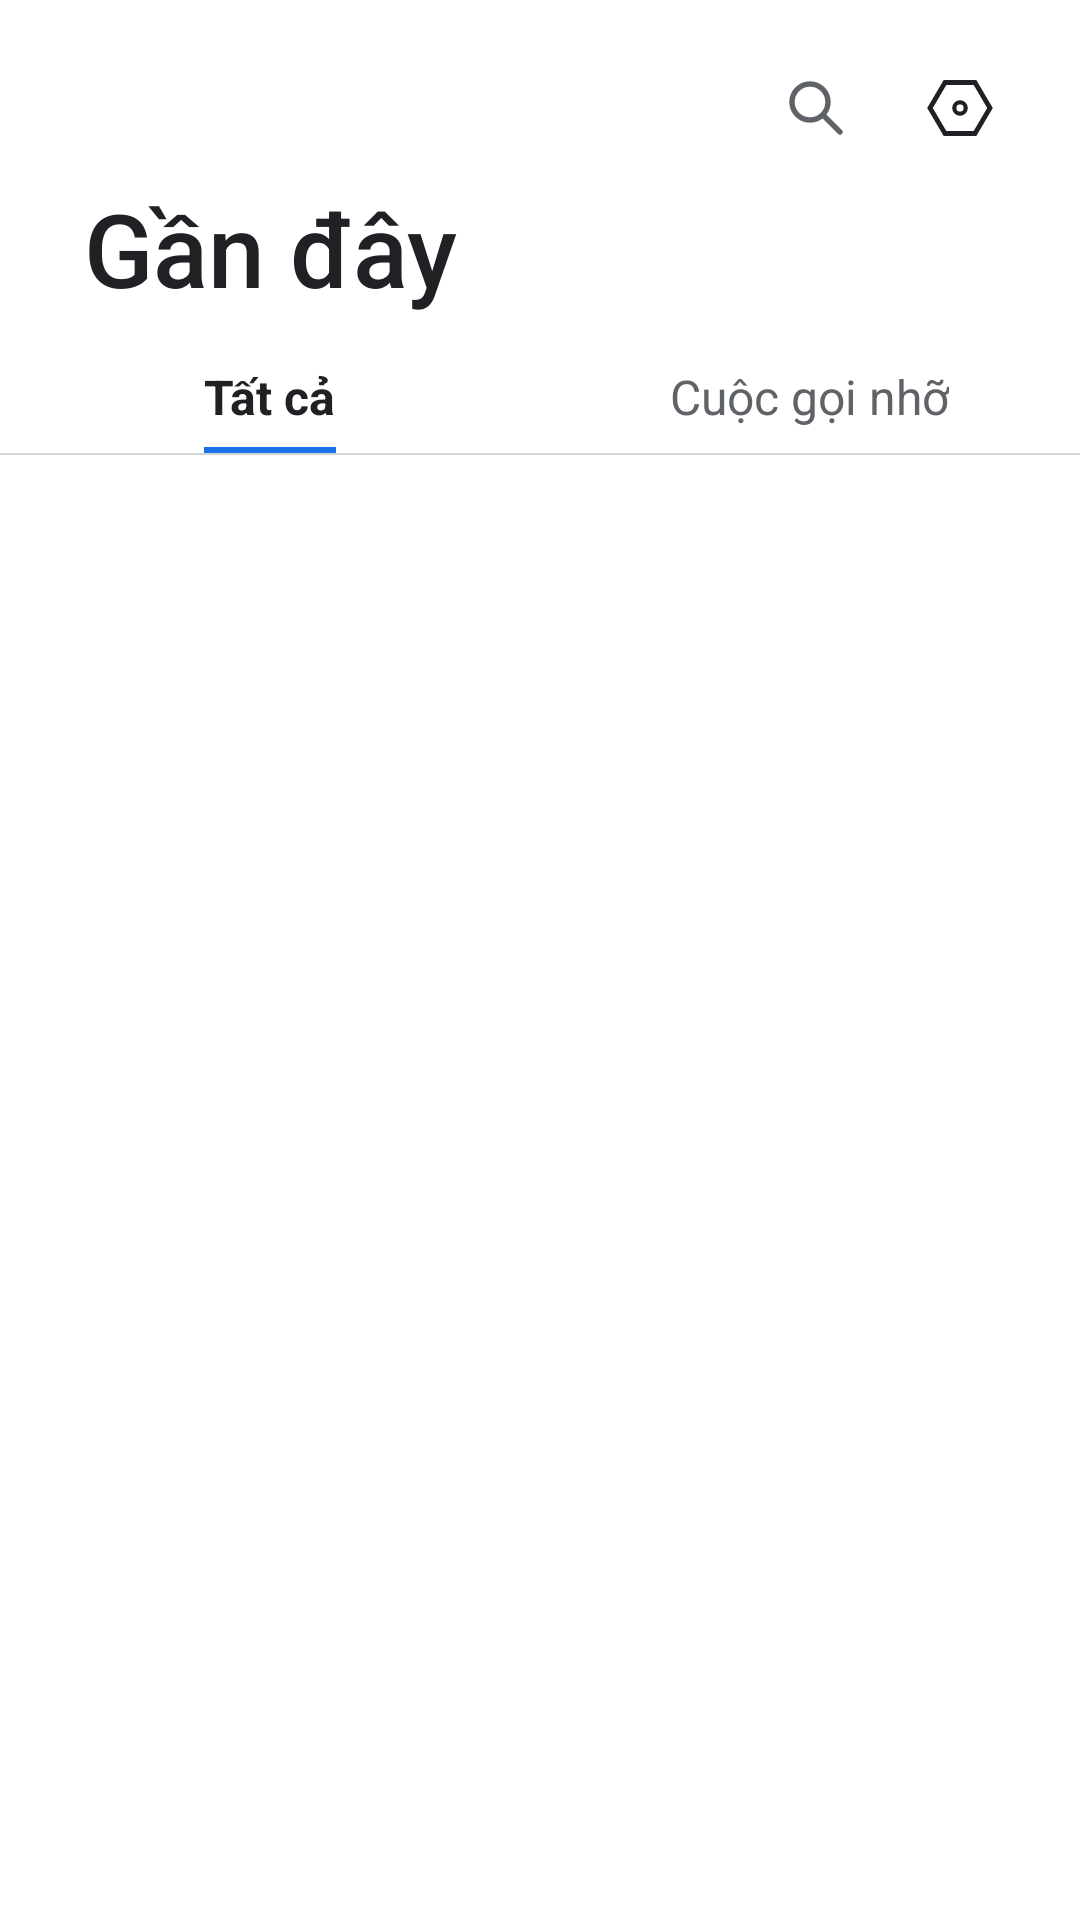

Layout XML and referenced resources for this Android screen:
<!-- AndroidManifest.xml: application theme Theme.SimpleCall -->
<!-- res/layout/fragment_call_log.xml -->
<?xml version="1.0" encoding="utf-8"?>
<LinearLayout xmlns:android="http://schemas.android.com/apk/res/android"
    android:layout_width="match_parent"
    android:layout_height="match_parent"
    android:orientation="vertical"
    android:background="@color/bg">

    
    <FrameLayout
        android:layout_width="match_parent" android:layout_height="wrap_content"
        android:paddingTop="16dp" android:paddingEnd="20dp">
        <LinearLayout
            android:layout_width="wrap_content" android:layout_height="wrap_content"
            android:layout_gravity="end"
            android:orientation="horizontal">
            <ImageButton
                android:id="@+id/btnRecentsSearch"
                android:layout_width="40dp" android:layout_height="40dp"
                android:background="@android:color/transparent"
                android:src="@drawable/ic_search"
                android:contentDescription="@string/search" />
            <ImageButton
                android:id="@+id/btnRecentsSettings"
                android:layout_width="40dp" android:layout_height="40dp"
                android:layout_marginStart="8dp"
                android:background="@android:color/transparent"
                android:src="@drawable/ic_hexagon_settings"
                android:contentDescription="@string/settings" />
        </LinearLayout>
    </FrameLayout>

    
    <LinearLayout
        android:id="@+id/searchBar"
        android:layout_width="match_parent"
        android:layout_height="wrap_content"
        android:orientation="horizontal"
        android:gravity="center_vertical"
        android:paddingStart="12dp" android:paddingEnd="8dp"
        android:paddingTop="6dp" android:paddingBottom="4dp"
        android:visibility="gone">
        <EditText
            android:id="@+id/etSearch"
            android:layout_width="0dp"
            android:layout_height="40dp"
            android:layout_weight="1"
            android:background="@drawable/bg_search"
            android:hint="Tìm số hoặc tên..."
            android:textSize="15sp"
            android:textColor="@color/text_primary"
            android:textColorHint="@color/text_hint"
            android:paddingStart="14dp" android:paddingEnd="14dp"
            android:imeOptions="actionSearch"
            android:inputType="text"
            android:singleLine="true" />
        <ImageButton
            android:id="@+id/btnSearchClose"
            android:layout_width="40dp" android:layout_height="40dp"
            android:background="@android:color/transparent"
            android:src="@drawable/ic_arrow_back"
            android:tint="@color/text_secondary"
            android:contentDescription="Đóng tìm kiếm" />
    </LinearLayout>

    
    <LinearLayout
        android:id="@+id/llCallLogTitleTabs"
        android:layout_width="match_parent" android:layout_height="wrap_content"
        android:orientation="vertical">

    
    <TextView
        android:layout_width="wrap_content" android:layout_height="wrap_content"
        android:layout_marginStart="28dp" android:layout_marginTop="4dp"
        android:text="@string/recents_title"
        android:textSize="34sp"
        android:textColor="@color/text_primary"
        android:fontFamily="sans-serif-medium" />

    
    <LinearLayout
        android:layout_width="match_parent" android:layout_height="wrap_content"
        android:orientation="horizontal"
        android:paddingTop="16dp">

        <FrameLayout
            android:layout_width="0dp" android:layout_height="wrap_content"
            android:layout_weight="1">
            <LinearLayout
                android:id="@+id/tabAll"
                android:layout_width="wrap_content" android:layout_height="wrap_content"
                android:layout_gravity="center"
                android:orientation="vertical"
                android:gravity="center_horizontal"
                android:clickable="true" android:focusable="true">
                <TextView
                    android:id="@+id/tvTabAll"
                    android:layout_width="wrap_content" android:layout_height="wrap_content"
                    android:text="@string/tab_all"
                    android:textSize="16sp" android:textStyle="bold"
                    android:textColor="@color/text_primary"
                    android:fontFamily="sans-serif" />
                <View
                    android:id="@+id/tabAllUnderline"
                    android:layout_width="match_parent" android:layout_height="2dp"
                    android:layout_marginTop="6dp"
                    android:background="@color/accent_blue" />
            </LinearLayout>
        </FrameLayout>

        <FrameLayout
            android:layout_width="0dp" android:layout_height="wrap_content"
            android:layout_weight="1">
            <LinearLayout
                android:id="@+id/tabMissed"
                android:layout_width="wrap_content" android:layout_height="wrap_content"
                android:layout_gravity="center"
                android:orientation="vertical"
                android:gravity="center_horizontal"
                android:clickable="true" android:focusable="true">
                <TextView
                    android:id="@+id/tvTabMissed"
                    android:layout_width="wrap_content" android:layout_height="wrap_content"
                    android:text="@string/tab_missed"
                    android:textSize="16sp"
                    android:textColor="@color/text_secondary"
                    android:fontFamily="sans-serif" />
                <View
                    android:id="@+id/tabMissedUnderline"
                    android:layout_width="match_parent" android:layout_height="2dp"
                    android:layout_marginTop="6dp"
                    android:background="@android:color/transparent" />
            </LinearLayout>
        </FrameLayout>
    </LinearLayout>

    <View
        android:layout_width="match_parent" android:layout_height="0.5dp"
        android:background="#332B2B2B" />

    </LinearLayout>

    <FrameLayout
        android:layout_width="match_parent" android:layout_height="0dp"
        android:layout_weight="1">

        <androidx.recyclerview.widget.RecyclerView
            android:id="@+id/recyclerView"
            android:layout_width="match_parent"
            android:layout_height="match_parent"
            android:clipToPadding="false" />

        <TextView
            android:id="@+id/tvEmpty"
            android:layout_width="wrap_content"
            android:layout_height="wrap_content"
            android:layout_gravity="center"
            android:text="Chưa có nhật ký cuộc gọi"
            android:textSize="15sp"
            android:textColor="@color/text_secondary"
            android:fontFamily="sans-serif"
            android:visibility="gone" />
    </FrameLayout>
</LinearLayout>
<!-- resources referenced by this layout -->
<resources>
  <color name="accent_blue">#1A73E8</color>
  <color name="bg">#FFFFFF</color>
  <color name="text_hint">#9AA0A6</color>
  <color name="text_primary">#202124</color>
  <color name="text_secondary">#5F6368</color>
  <!-- drawable bg_search (drawable) -->
  <?xml version="1.0" encoding="utf-8"?>
  <shape xmlns:android="http://schemas.android.com/apk/res/android"
      android:shape="rectangle">
      <solid android:color="@color/bg_surface" />
      <corners android:radius="24dp" />
  </shape>
  <!-- drawable ic_arrow_back (drawable) -->
  <?xml version="1.0" encoding="utf-8"?>
  <vector xmlns:android="http://schemas.android.com/apk/res/android"
      android:width="24dp" android:height="24dp"
      android:viewportWidth="24" android:viewportHeight="24">
      
      <path android:fillColor="@color/text_primary"
          android:pathData="M20,11H7.83l5.59-5.59L12,4l-8,8 8,8 1.41-1.41L7.83,13H20v-2z"/>
  </vector>
  <!-- drawable ic_hexagon_settings (drawable) -->
  <?xml version="1.0" encoding="utf-8"?>
  <vector xmlns:android="http://schemas.android.com/apk/res/android"
      android:width="24dp" android:height="24dp"
      android:viewportWidth="24" android:viewportHeight="24">
      <path android:fillColor="#00000000"
          android:strokeColor="@color/text_primary"
          android:strokeWidth="1.6"
          android:pathData="M7,3.5 L17,3.5 L22,12 L17,20.5 L7,20.5 L2,12 Z" />
      
      <path android:fillColor="#00000000"
          android:strokeColor="@color/text_primary"
          android:strokeWidth="1.4"
          android:pathData="M12,12 m-1.9,0 a1.9,1.9 0,1 1,3.8 0 a1.9,1.9 0,1 1,-3.8 0" />
  </vector>
  <!-- drawable ic_search (drawable) -->
  <?xml version="1.0" encoding="utf-8"?>
  <vector xmlns:android="http://schemas.android.com/apk/res/android"
      android:width="24dp" android:height="24dp"
      android:viewportWidth="24" android:viewportHeight="24">
      
      <path
          android:pathData="M10,4 A6,6 0 1,0 10,16 A6,6 0 1,0 10,4 Z"
          android:strokeColor="@color/text_secondary"
          android:strokeWidth="1.8"
          android:fillColor="#00000000" />
      
      <path
          android:pathData="M14.5,14.5 L20,20"
          android:strokeColor="@color/text_secondary"
          android:strokeWidth="1.8"
          android:strokeLineCap="round"
          android:fillColor="#00000000" />
  </vector>
  <string name="recents_title">Gần đây</string>
  <string name="search">Tìm kiếm</string>
  <string name="settings">Cài đặt</string>
  <string name="tab_all">Tất cả</string>
  <string name="tab_missed">Cuộc gọi nhỡ</string>
  <style name="Theme.SimpleCall" parent="Theme.MaterialComponents.DayNight.NoActionBar">
          <item name="colorPrimary">@color/primary</item>
          <item name="colorPrimaryDark">@color/primary_dark</item>
          <item name="colorAccent">@color/primary</item>
          <item name="android:windowBackground">@color/bg</item>
          <item name="android:statusBarColor">@color/bg</item>
          <item name="android:windowLightStatusBar" tools:targetApi="23">true</item>
          <item name="android:windowSoftInputMode">stateAlwaysVisible</item>
      </style>
  <color name="bg_surface">#F1F3F4</color>
  <color name="primary">#1E8E3E</color>
  <color name="primary_dark">#137333</color>
</resources>
